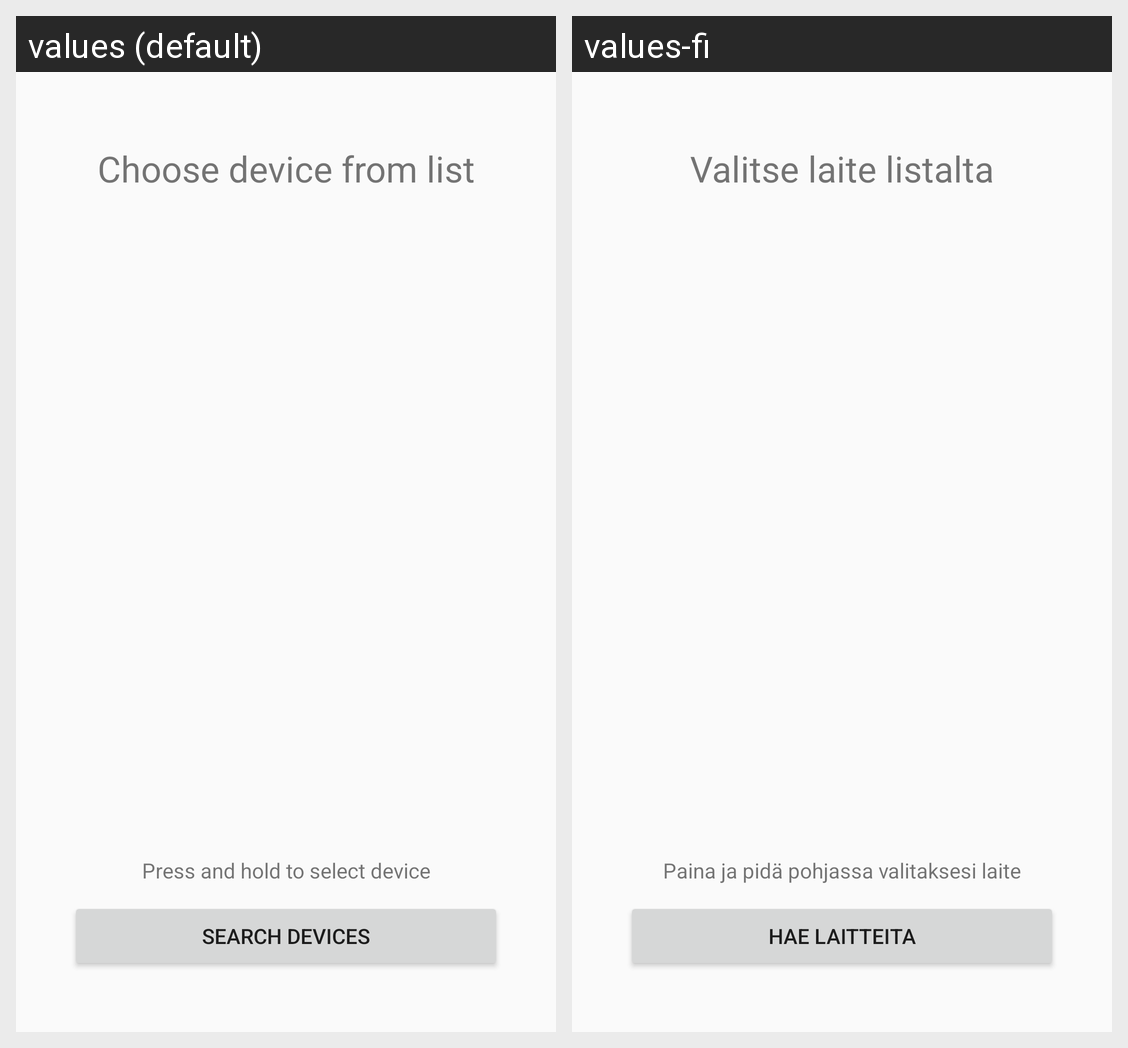

This grid shows one Android layout under two languages. Give, for every string resource on the screen, its name, the default text and each shown locale's text.
Android screen res/layout/fragment_scan.xml rendered under 2 locales, left to right: values (default), values-fi. Device: Nexus 5 (rendered at 1080×1920; each locale shown at half size, 540×960, under a caption strip naming it); theme AppTheme.
Strings drawn on this screen, with the default value and each locale's value (text and hints the layout hard-codes, and strings that could not be matched under every locale, appear in the picture but are not listed):

scan_scanButton
  values: Search Devices
  values-fi: Hae Laitteita

scan_title
  values: Choose device from list
  values-fi: Valitse laite listalta

scan_help
  values: Press and hold to select device
  values-fi: Paina ja pidä pohjassa valitaksesi laite
